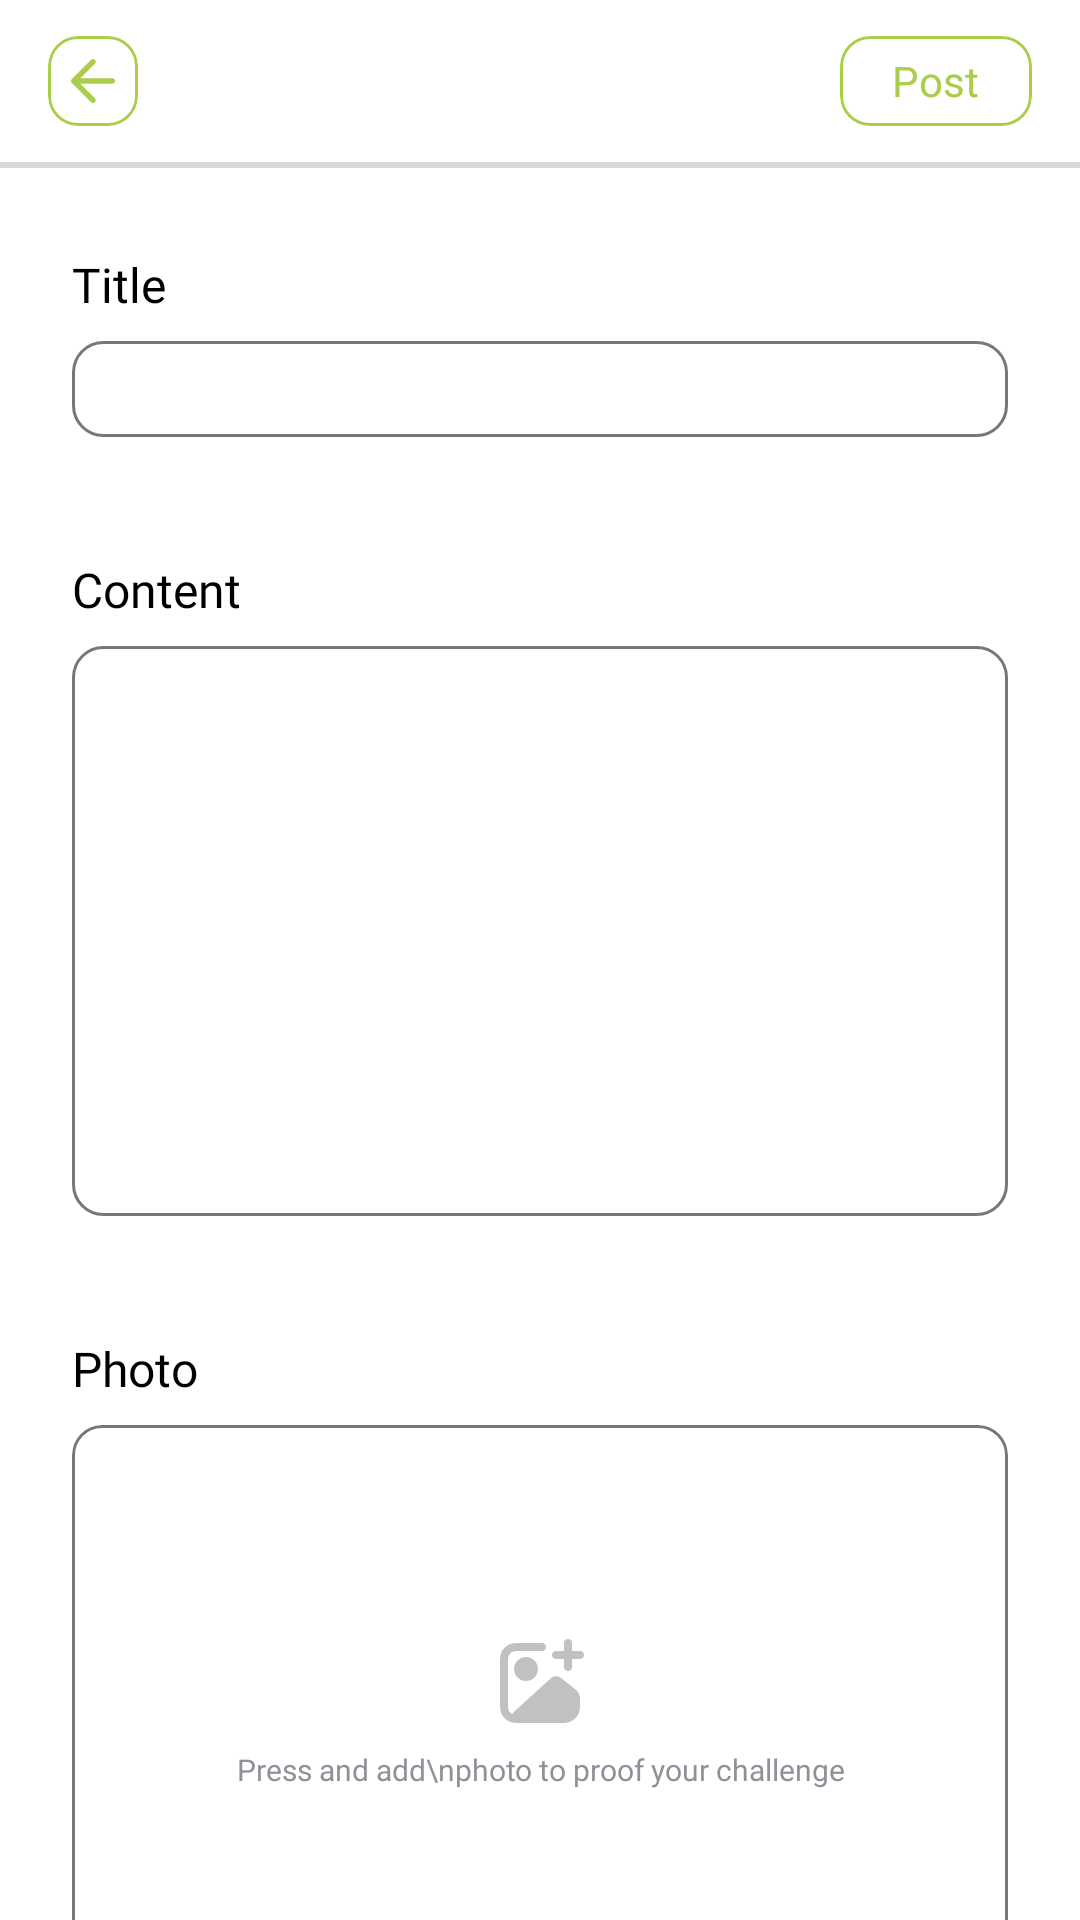

Here is an Android app screen rendered from its layout file. Give the layout XML and the strings, colors and styles it references.
<!-- AndroidManifest.xml: application theme Theme.KLAB2Challenge -->
<!-- res/layout/activity_post_record.xml -->
<?xml version="1.0" encoding="utf-8"?>
<androidx.constraintlayout.widget.ConstraintLayout xmlns:android="http://schemas.android.com/apk/res/android"
    xmlns:app="http://schemas.android.com/apk/res-auto"
    xmlns:tools="http://schemas.android.com/tools"
    android:layout_width="match_parent"
    android:layout_height="match_parent"
    tools:context=".ui.record.PostRecordActivity">

    <com.google.android.material.card.MaterialCardView
        android:id="@+id/cv_pr_backBtn"
        android:layout_width="30dp"
        android:layout_height="30dp"
        android:layout_marginLeft="16dp"
        android:layout_marginTop="12dp"
        app:cardCornerRadius="10dp"
        app:cardElevation="0dp"
        app:layout_constraintStart_toStartOf="parent"
        app:layout_constraintTop_toTopOf="parent"
        app:strokeColor="@color/MG_40"
        app:strokeWidth="1dp">

        <ImageView
            android:layout_width="wrap_content"
            android:layout_height="wrap_content"
            android:layout_gravity="center"
            android:src="@drawable/ic_left_arrow"
            tools:ignore="MissingConstraints" />

    </com.google.android.material.card.MaterialCardView>

    <com.google.android.material.card.MaterialCardView
        android:id="@+id/cv_pr_postBtn"
        android:layout_width="64dp"
        android:layout_height="30dp"
        android:layout_marginTop="12dp"
        android:layout_marginRight="16dp"
        app:cardCornerRadius="10dp"
        app:cardElevation="0dp"
        app:layout_constraintEnd_toEndOf="parent"
        app:layout_constraintTop_toTopOf="parent"
        app:strokeColor="@color/MG_40"
        app:strokeWidth="1dp">

        <TextView
            android:layout_width="wrap_content"
            android:layout_height="wrap_content"
            android:layout_gravity="center"
            android:fontFamily="@font/googlesans_regular"
            android:text="Post"
            android:textColor="@color/MG_40"
            tools:ignore="MissingConstraints" />

    </com.google.android.material.card.MaterialCardView>

    <View
        android:id="@+id/v_pr_topLine"
        android:layout_width="match_parent"
        android:layout_height="wrap_content"
        android:layout_marginTop="12dp"
        android:background="#D9D9D9"
        app:layout_constraintEnd_toEndOf="parent"
        app:layout_constraintHeight="2dp"
        app:layout_constraintStart_toStartOf="parent"
        app:layout_constraintTop_toBottomOf="@+id/cv_pr_postBtn"
        tools:ignore="MissingConstraints" />

    <TextView
        android:id="@+id/tv_pr_titleLabel"
        android:layout_width="wrap_content"
        android:layout_height="wrap_content"
        android:layout_marginLeft="24dp"
        android:layout_marginTop="28dp"
        android:fontFamily="@font/googlesans_regular"
        android:text="Title"
        android:textColor="#000000"
        android:textSize="16sp"
        app:layout_constraintStart_toStartOf="parent"
        app:layout_constraintTop_toBottomOf="@+id/v_pr_topLine" />

    <EditText
        android:id="@+id/et_pr_titleInput"
        android:layout_width="match_parent"
        android:layout_height="32dp"
        android:layout_marginLeft="24dp"
        android:layout_marginTop="8dp"
        android:layout_marginRight="24dp"
        android:background="@drawable/background_post_record"
        android:paddingHorizontal="10dp"
        android:paddingVertical="5dp"
        app:layout_constraintEnd_toEndOf="parent"
        app:layout_constraintStart_toStartOf="parent"
        app:layout_constraintTop_toBottomOf="@+id/tv_pr_titleLabel" />

    <TextView
        android:id="@+id/tv_pr_contentLabel"
        android:layout_width="wrap_content"
        android:layout_height="wrap_content"
        android:layout_marginLeft="24dp"
        android:layout_marginTop="40dp"
        android:fontFamily="@font/googlesans_regular"
        android:text="Content"
        android:textColor="#000000"
        android:textSize="16sp"
        app:layout_constraintStart_toStartOf="parent"
        app:layout_constraintTop_toBottomOf="@+id/et_pr_titleInput" />

    <EditText
        android:id="@+id/et_pr_contentInput"
        android:layout_width="match_parent"
        android:layout_height="190dp"
        android:layout_marginLeft="24dp"
        android:layout_marginTop="8dp"
        android:layout_marginRight="24dp"
        android:background="@drawable/background_post_record"
        android:gravity="top"
        android:paddingHorizontal="10dp"
        android:paddingVertical="5dp"
        app:layout_constraintEnd_toEndOf="parent"
        app:layout_constraintStart_toStartOf="parent"
        app:layout_constraintTop_toBottomOf="@+id/tv_pr_contentLabel" />

    <TextView
        android:id="@+id/tv_pr_photoLabel"
        android:layout_width="wrap_content"
        android:layout_height="wrap_content"
        android:layout_marginLeft="24dp"
        android:layout_marginTop="40dp"
        android:fontFamily="@font/googlesans_regular"
        android:text="Photo"
        android:textColor="#000000"
        android:textSize="16sp"
        app:layout_constraintStart_toStartOf="parent"
        app:layout_constraintTop_toBottomOf="@+id/et_pr_contentInput" />

    <com.google.android.material.card.MaterialCardView
        android:id="@+id/cv_pr_photoInput"
        android:layout_width="match_parent"
        android:layout_height="190dp"
        android:layout_marginLeft="24dp"
        android:layout_marginTop="8dp"
        android:layout_marginRight="24dp"
        app:cardCornerRadius="10dp"
        app:cardElevation="0dp"
        app:layout_constraintEnd_toEndOf="parent"
        app:layout_constraintStart_toStartOf="parent"
        app:layout_constraintTop_toBottomOf="@+id/tv_pr_photoLabel"
        app:strokeColor="@color/GS_50"
        app:strokeWidth="1dp">

        <ImageView
            android:id="@+id/iv_pr_addedimage"
            android:layout_width="match_parent"
            android:layout_height="match_parent"
            android:padding="5dp"
            android:src="@color/BK"
            android:visibility="gone" />

        <ImageView
            android:id="@+id/iv_pr_addimage"
            android:layout_width="wrap_content"
            android:layout_height="wrap_content"
            android:layout_gravity="center_horizontal"
            android:layout_marginTop="70dp"
            android:src="@drawable/ic_add_image" />

        <TextView
            android:id="@+id/tv_pr_addimage"
            android:layout_width="wrap_content"
            android:layout_height="wrap_content"
            android:layout_gravity="center_horizontal"
            android:layout_marginTop="108dp"
            android:fontFamily="@font/googlesans_regular"
            android:text="Press and add\nphoto to proof your challenge"
            android:textAlignment="center"
            android:textColor="@color/GS_60"
            android:textSize="10sp" />

    </com.google.android.material.card.MaterialCardView>


</androidx.constraintlayout.widget.ConstraintLayout>
<!-- resources referenced by this layout -->
<resources>
  <color name="BK">#000000</color>
  <color name="GS_50">#76767F</color>
  <color name="GS_60">#909099</color>
  <color name="MG_40">#AACE4A</color>
  <!-- drawable background_post_record (drawable) -->
  <?xml version="1.0" encoding="utf-8"?>
  <shape xmlns:android="http://schemas.android.com/apk/res/android"
      android:shape="rectangle">
      <stroke android:width="1dp" android:color="@color/GS_50" />
      <corners android:radius="10dp"></corners>
  </shape>
  <!-- drawable ic_add_image: vector/xml drawable (drawable, 2454 chars, omitted) -->
  <!-- drawable ic_left_arrow (drawable) -->
  <vector xmlns:android="http://schemas.android.com/apk/res/android"
      android:width="22dp"
      android:height="22dp"
      android:viewportWidth="22"
      android:viewportHeight="22">
    <path
        android:pathData="M11.648,5.231C12.006,4.873 12.006,4.293 11.648,3.935C11.29,3.577 10.71,3.577 10.352,3.935L3.935,10.352C3.577,10.71 3.577,11.29 3.935,11.648L10.352,18.065C10.71,18.423 11.29,18.423 11.648,18.065C12.006,17.707 12.006,17.126 11.648,16.768L6.796,11.917L17.417,11.917C17.923,11.917 18.333,11.506 18.333,11C18.333,10.494 17.923,10.083 17.417,10.083L6.796,10.083L11.648,5.231Z"
        android:fillColor="#AACE4A"/>
  </vector>
  <style name="Theme.KLAB2Challenge" parent="Theme.MaterialComponents.DayNight.NoActionBar">
          
          <item name="colorPrimary">@color/MG_20</item>
          <item name="colorPrimaryVariant">@color/MG_20</item>
          <item name="colorOnPrimary">@color/MG_20</item>
          
          <item name="colorSecondary">@color/MG_20</item>
          <item name="colorSecondaryVariant">@color/MG_20</item>
          <item name="colorOnSecondary">@color/MG_20</item>
          
          <item name="android:statusBarColor">?attr/colorPrimaryVariant</item>
          <item name="android:windowFullscreen">true</item>
          
      </style>
  <color name="MG_20">#C4E860</color>
</resources>
